Run: headless pygame with SDL's dummy video driver; simulated clock (each Clock.tick advances the game by its frame time, no real sleeping); random seed 0; keys injected as events and as key.get_pressed() state; no mouse input.
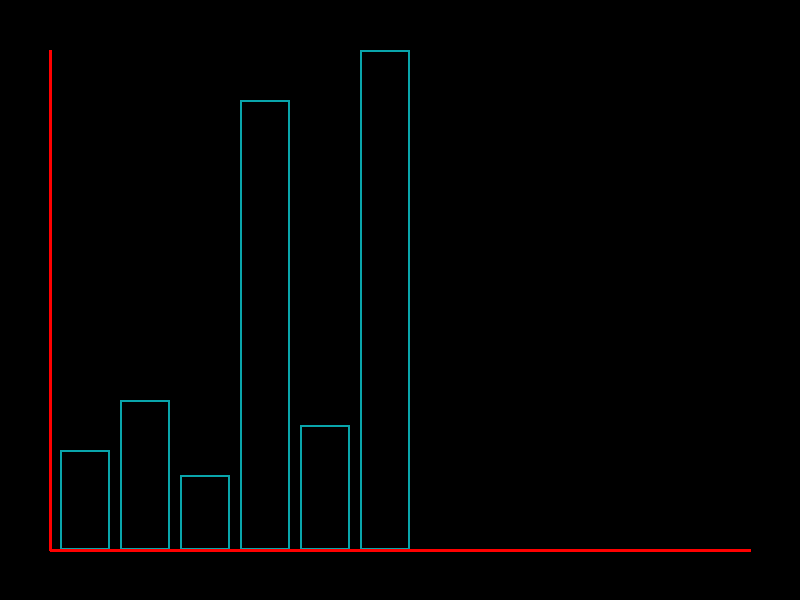
Frame 1 of 4 · flips 1–60 · no input
Frame 2 of 4 · flips 61–180 · tapped SPACE, RETURN · held RIGHT (→), D · screen unchanged from frame 1, image omitted
Frame 3 of 4 · flips 181–300 · held DOWN (↓), S · screen unchanged from frame 2, image omitted
Frame 4 of 4 · flips 301–420 · held LEFT (←), A, UP (↑), W · screen unchanged from frame 3, image omitted

The pygame program that drew these frames:

import pygame, os, sys
from pygame.locals import *
class opciones:
    espaciado = 10
    anchoBarra = 50

class Grafica:
    conjuntoBarras = []

    def __init__(self, screen, valores):
        self.screen = screen
        self.x = len(valores)
        self.miEscala = Escala(screen, 50, 550)
        self.valores = valores

        for i in range(self.x):
            posX = self.miEscala.x+opciones.espaciado+i*(opciones.espaciado+opciones.anchoBarra)
            posY = self.miEscala.y-self.valores[i]
            alto = self.valores[i]
            anchor = opciones.anchoBarra

            miBarra = Barra(screen,posX, posY,alto,anchor)

            self.conjuntoBarras.append(miBarra)



    def pintar(self):
        for c in self.conjuntoBarras:
            c.pintar()
        self.miEscala.pintar()


class Barra:

    color = (9,165, 171)

    def __init__(self, screen, x, y, valor, ancho):
        self.screen = screen
        self.x = x
        self.y = y
        self.z = valor
        self.ancho = ancho

    def pintar(self):
        pygame.draw.rect(self.screen, self.color, pygame.Rect(self.x, self.y, self.ancho, self.z), 2)

class Escala:
    color = (255, 0, 0)

    def __init__(self,screen, x, y):
        self.x = x
        self.y = y
        self.screen = screen

    def pintar(self):
        pygame.draw.line(self.screen, self.color, (self.x, self.y), (self.x, self.y-500), 3)
        pygame.draw.line(self.screen, self.color, (self.x, self.y), (self.x+700, self.y), 3)




def main():
    pygame.init()

    size = width, height = 800, 600
    screen = pygame.display.set_mode(size)
    pygame.display.set_caption('Gráfica de barras')
    pygame.mouse.set_visible(0)


    miGrafica = Grafica(screen, (100, 150, 75, 450, 125, 500))

    while 1:
        pygame.display.update()
        pygame.display.get_surface().fill((0, 0, 0))

        miGrafica.pintar()



        for event in pygame.event.get():
            if event.type == pygame.QUIT:
                pygame.quit()
                return

if __name__ == '__main__':
    main()
